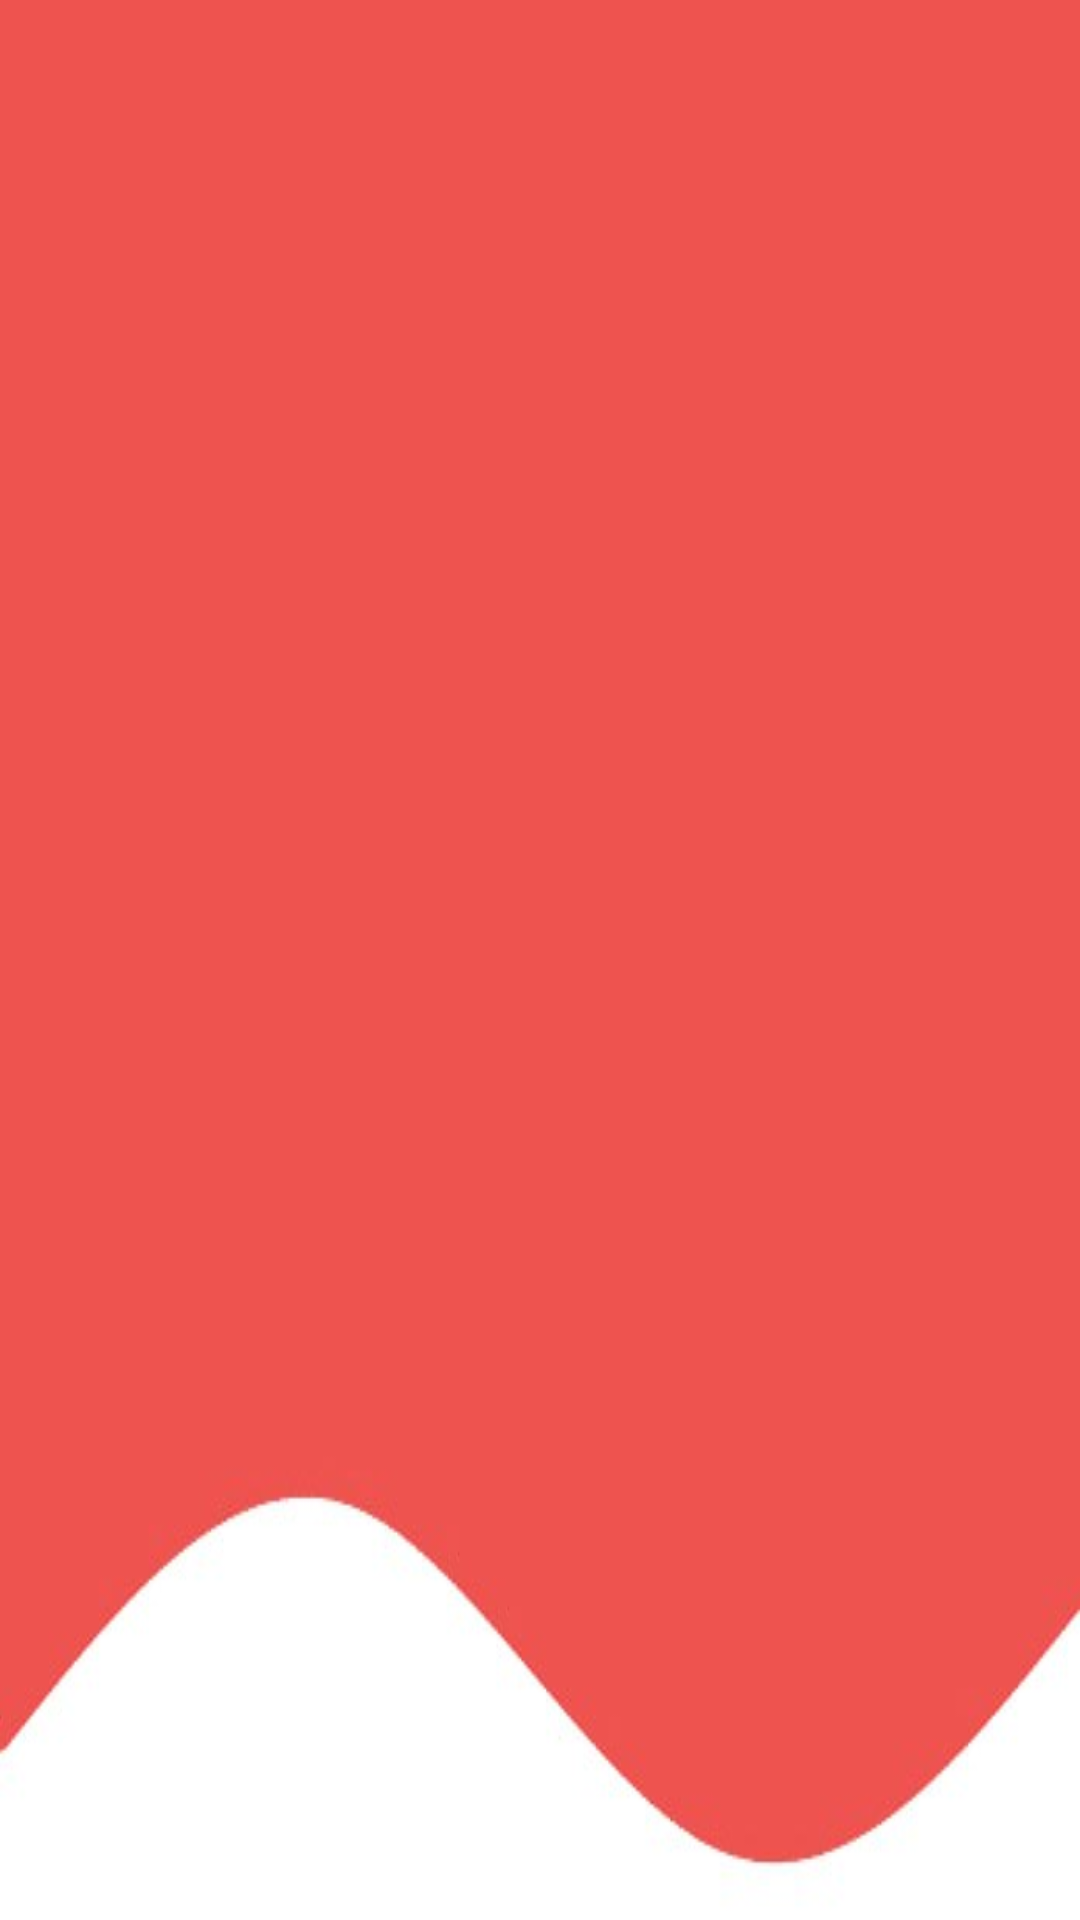

Layout XML and referenced resources for this Android screen:
<!-- AndroidManifest.xml: application theme AppTheme -->
<!-- res/layout/nav_header.xml -->
<?xml version="1.0" encoding="utf-8"?>
<LinearLayout xmlns:android="http://schemas.android.com/apk/res/android"
    xmlns:app="http://schemas.android.com/apk/res-auto"
    android:orientation="vertical"
    android:layout_width="match_parent"
    android:layout_height="176dp"
    android:gravity="bottom"
    android:padding="16dp"
    android:background="@drawable/header_bg"
    android:theme="@style/ThemeOverlay.AppCompat.Dark">

    <TextView
        android:id="@+id/navName"
        android:layout_width="wrap_content"
        android:layout_height="wrap_content"
        android:text="@string/welcome"
        android:layout_marginTop="-50dp"
        android:textColor="@color/md_white_1000"
        android:textStyle="bold" />


</LinearLayout>
<!-- resources referenced by this layout -->
<resources>
  <color name="md_white_1000">#ffffff</color>
  <!-- drawable header_bg: jpg bitmap (drawable, 7023 bytes) -->
  <string name="welcome">Welcome to SmartAlert!</string>
  <style name="AppTheme" parent="Theme.AppCompat.Light.NoActionBar">
          
          <item name="colorPrimary">@color/colorPrimary</item>
          <item name="colorPrimaryDark">@color/colorPrimaryDark</item>
          <item name="colorAccent">@color/colorAccent</item>
      </style>
  <color name="colorPrimary">#EF5350</color>
  <color name="colorPrimaryDark">#EF5350</color>
  <color name="colorAccent">#EF5350</color>
</resources>
